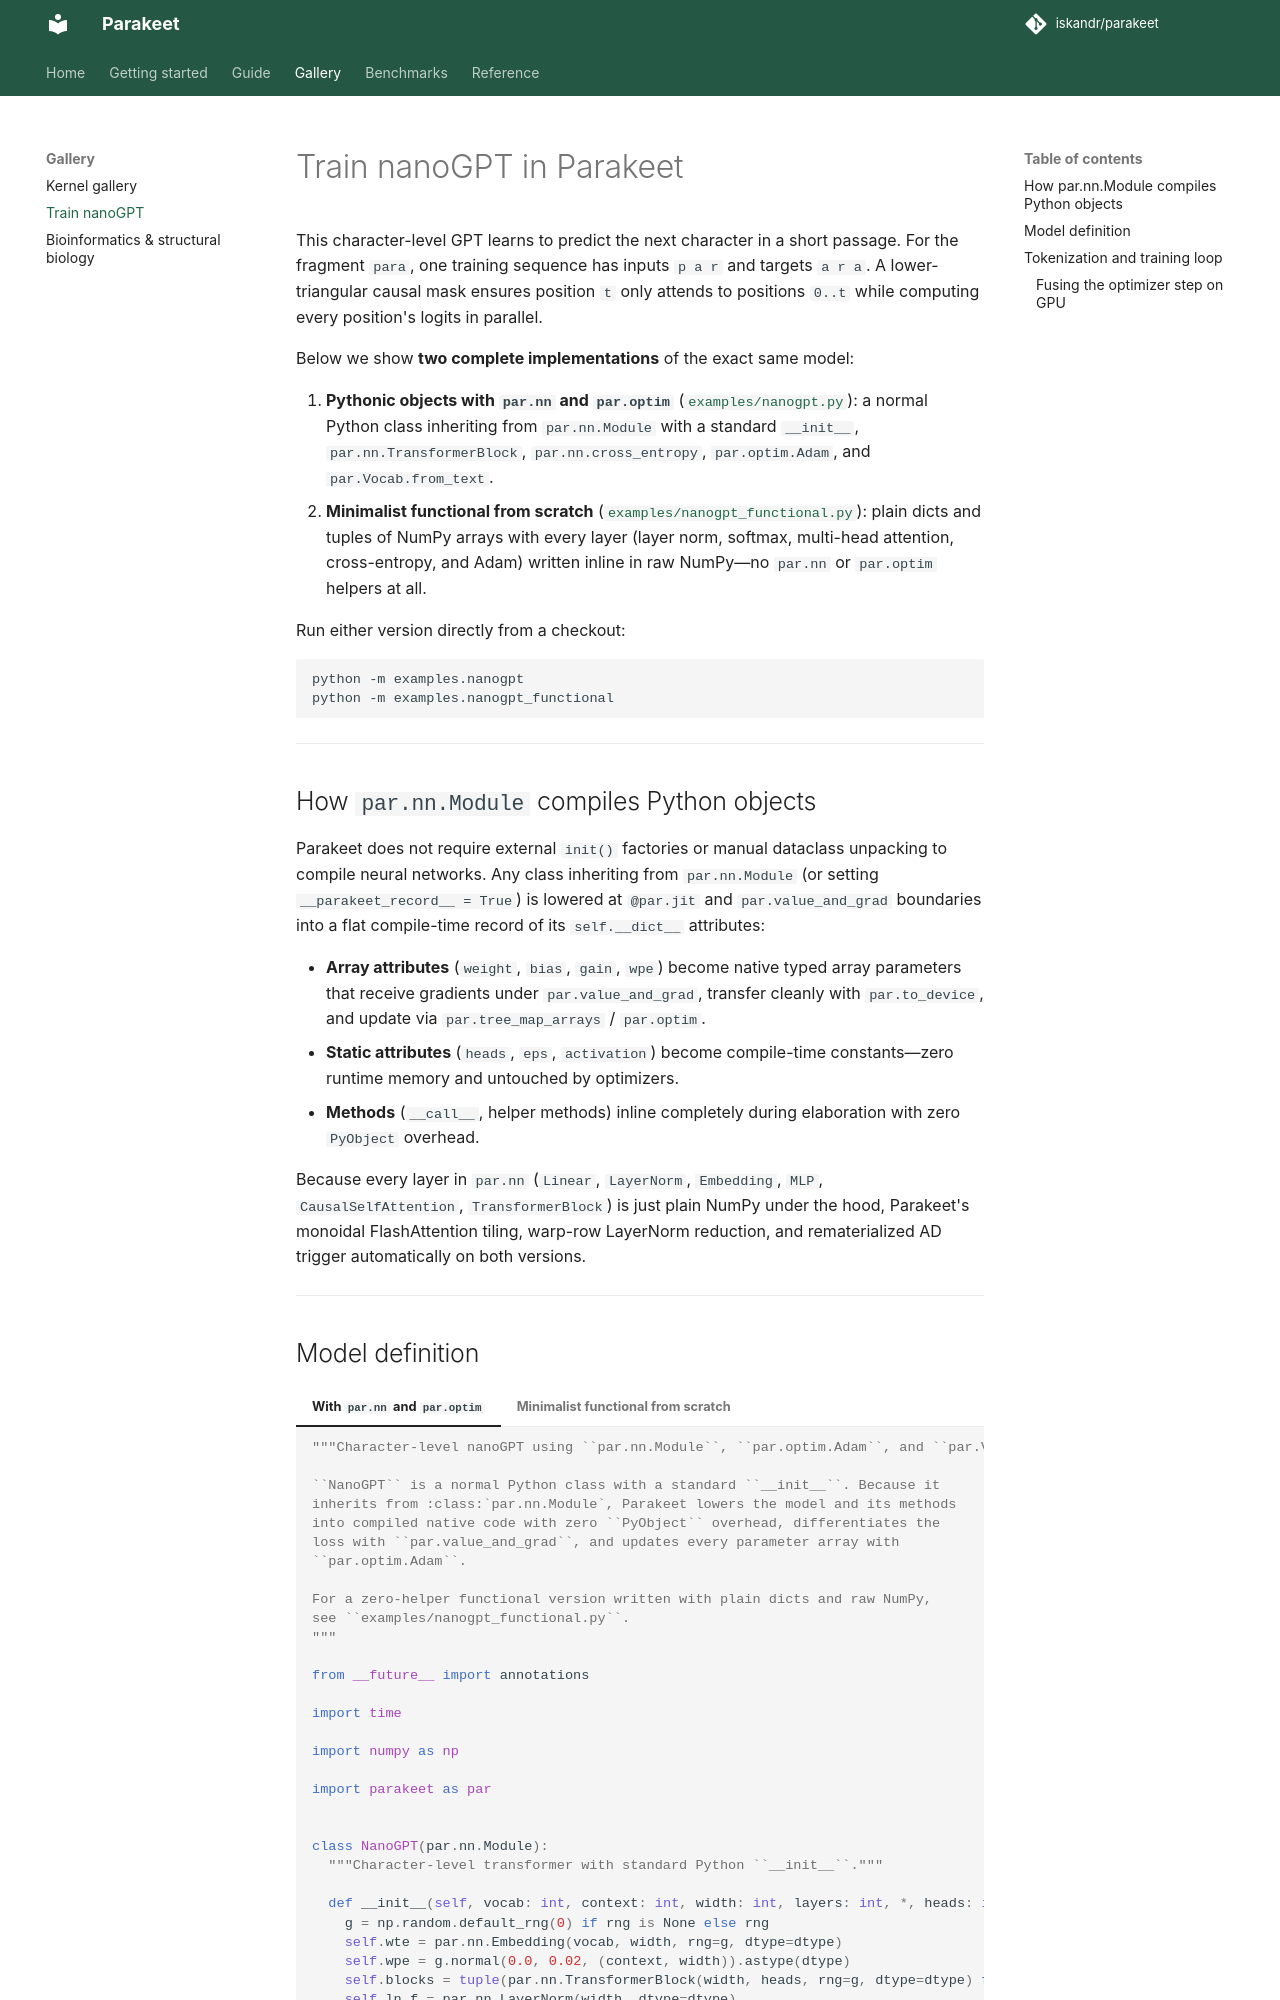

repository: iskandr/parakeet · page: gallery/nanogpt/index.html · generator: mkdocs

# Train nanoGPT in Parakeet

This character-level GPT learns to predict the next character in a short passage.
For the fragment `para`, one training sequence has inputs `p a r` and targets
`a r a`. A lower-triangular causal mask ensures position `t` only attends to
positions `0..t` while computing every position's logits in parallel.

Below we show **two complete implementations** of the exact same model:

1. **Pythonic objects with `par.nn` and `par.optim`**
   ([`examples/nanogpt.py`](https://github.com/iskandr/parakeet/blob/master/examples/nanogpt.py)):
   a normal Python class inheriting from `par.nn.Module` with a standard
   `__init__`, `par.nn.TransformerBlock`, `par.nn.cross_entropy`,
   `par.optim.Adam`, and `par.Vocab.from_text`.
2. **Minimalist functional from scratch**
   ([`examples/nanogpt_functional.py`](https://github.com/iskandr/parakeet/blob/master/examples/nanogpt_functional.py)):
   plain dicts and tuples of NumPy arrays with every layer (layer norm, softmax,
   multi-head attention, cross-entropy, and Adam) written inline in raw NumPy—no
   `par.nn` or `par.optim` helpers at all.

Run either version directly from a checkout:

```bash
python -m examples.nanogpt
python -m examples.nanogpt_functional
```

---
